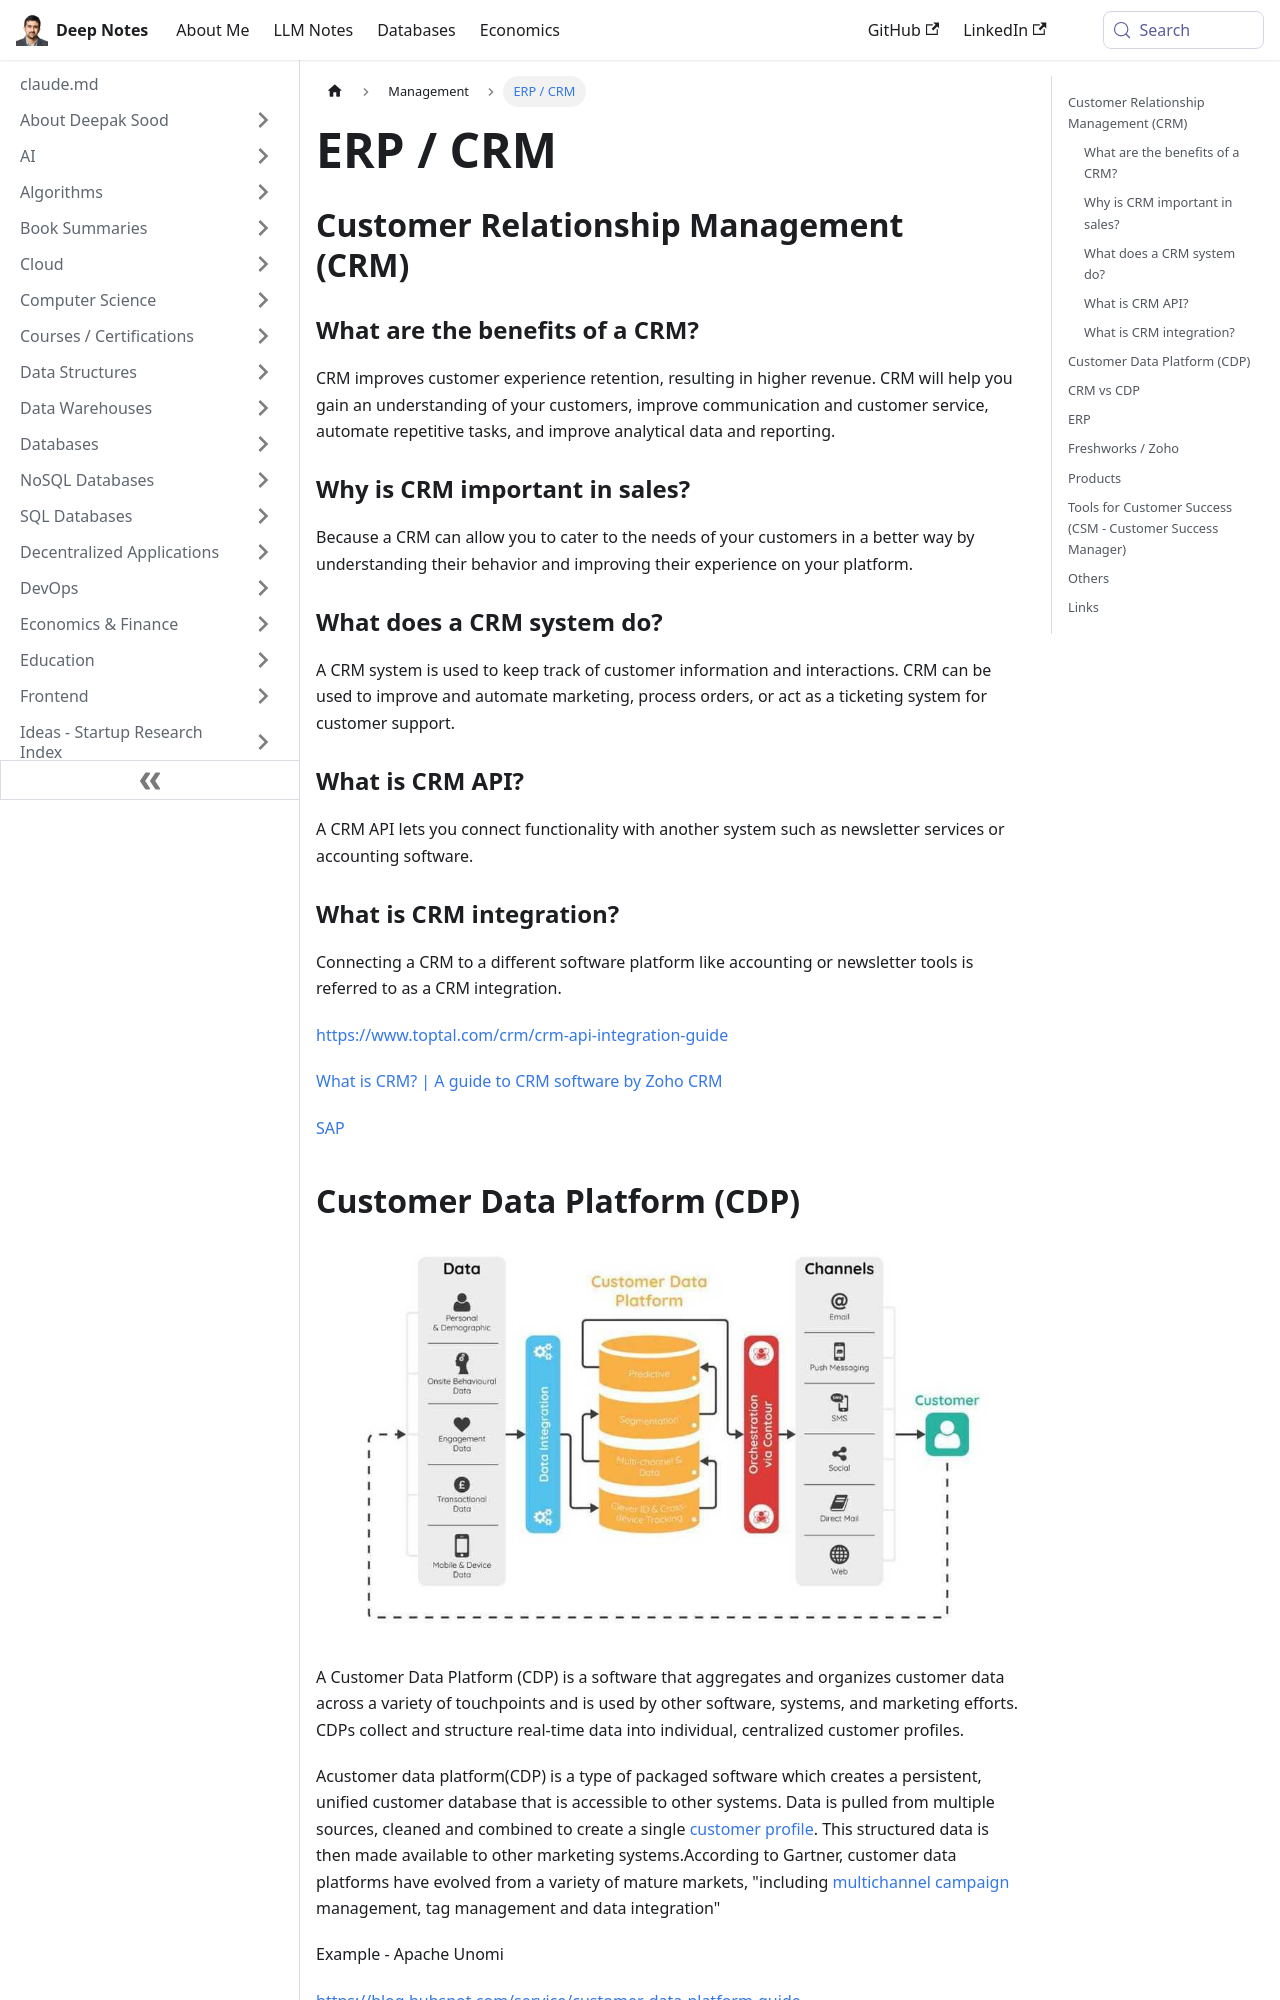

repository: deepaksood619/deepaksood619.github.io · page: management/erp-crm/index.html · generator: docusaurus

---
slug: /management/erp-crm
title: ERP / CRM
description: Explore the benefits of CRM systems for enhancing customer experience, automating tasks, and boosting sales through improved data insights and communication.
created: 2025-07-17
updated: 2026-06-11
---
## Customer Relationship Management (CRM)

### What are the benefits of a CRM?

CRM improves customer experience retention, resulting in higher revenue. CRM will help you gain an understanding of your customers, improve communication and customer service, automate repetitive tasks, and improve analytical data and reporting.

### Why is CRM important in sales?

Because a CRM can allow you to cater to the needs of your customers in a better way by understanding their behavior and improving their experience on your platform.

### What does a CRM system do?

A CRM system is used to keep track of customer information and interactions. CRM can be used to improve and automate marketing, process orders, or act as a ticketing system for customer support.

### What is CRM API?

A CRM API lets you connect functionality with another system such as newsletter services or accounting software.

### What is CRM integration?

Connecting a CRM to a different software platform like accounting or newsletter tools is referred to as a CRM integration.

https://www.toptal.com/crm/crm-api-integration-guide

[What is CRM? | A guide to CRM software by Zoho CRM](https://www.youtube.com/watch?v=hnEQq7kNFWo)

[SAP](cloud/others/sap.md)
